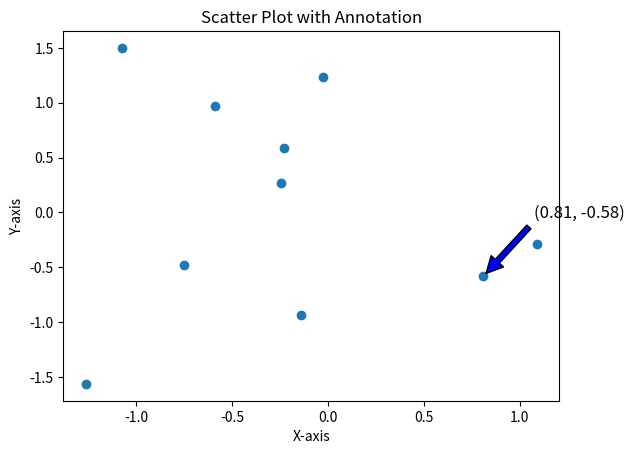

The matplotlib source for this figure:
import matplotlib.pyplot as plt
import numpy as np

# 生成一些随机数据
x = np.random.normal(size=10)
y = np.random.normal(size=10)

# 创建一个散点图
fig, ax = plt.subplots()
ax.scatter(x, y)

# 标注第一个数据点的值
ax.annotate(f'({x[0]:.2f}, {y[0]:.2f})', xy=(x[0], y[0]),
            xytext=(x[0]+0.5, y[0]+0.5), fontsize=12,
            arrowprops=dict(facecolor='blue', shrink=0.05),
            ha='center', va='bottom')

# 添加标题和轴标签
ax.set_title('Scatter Plot with Annotation')
ax.set_xlabel('X-axis')
ax.set_ylabel('Y-axis')
plt.show()